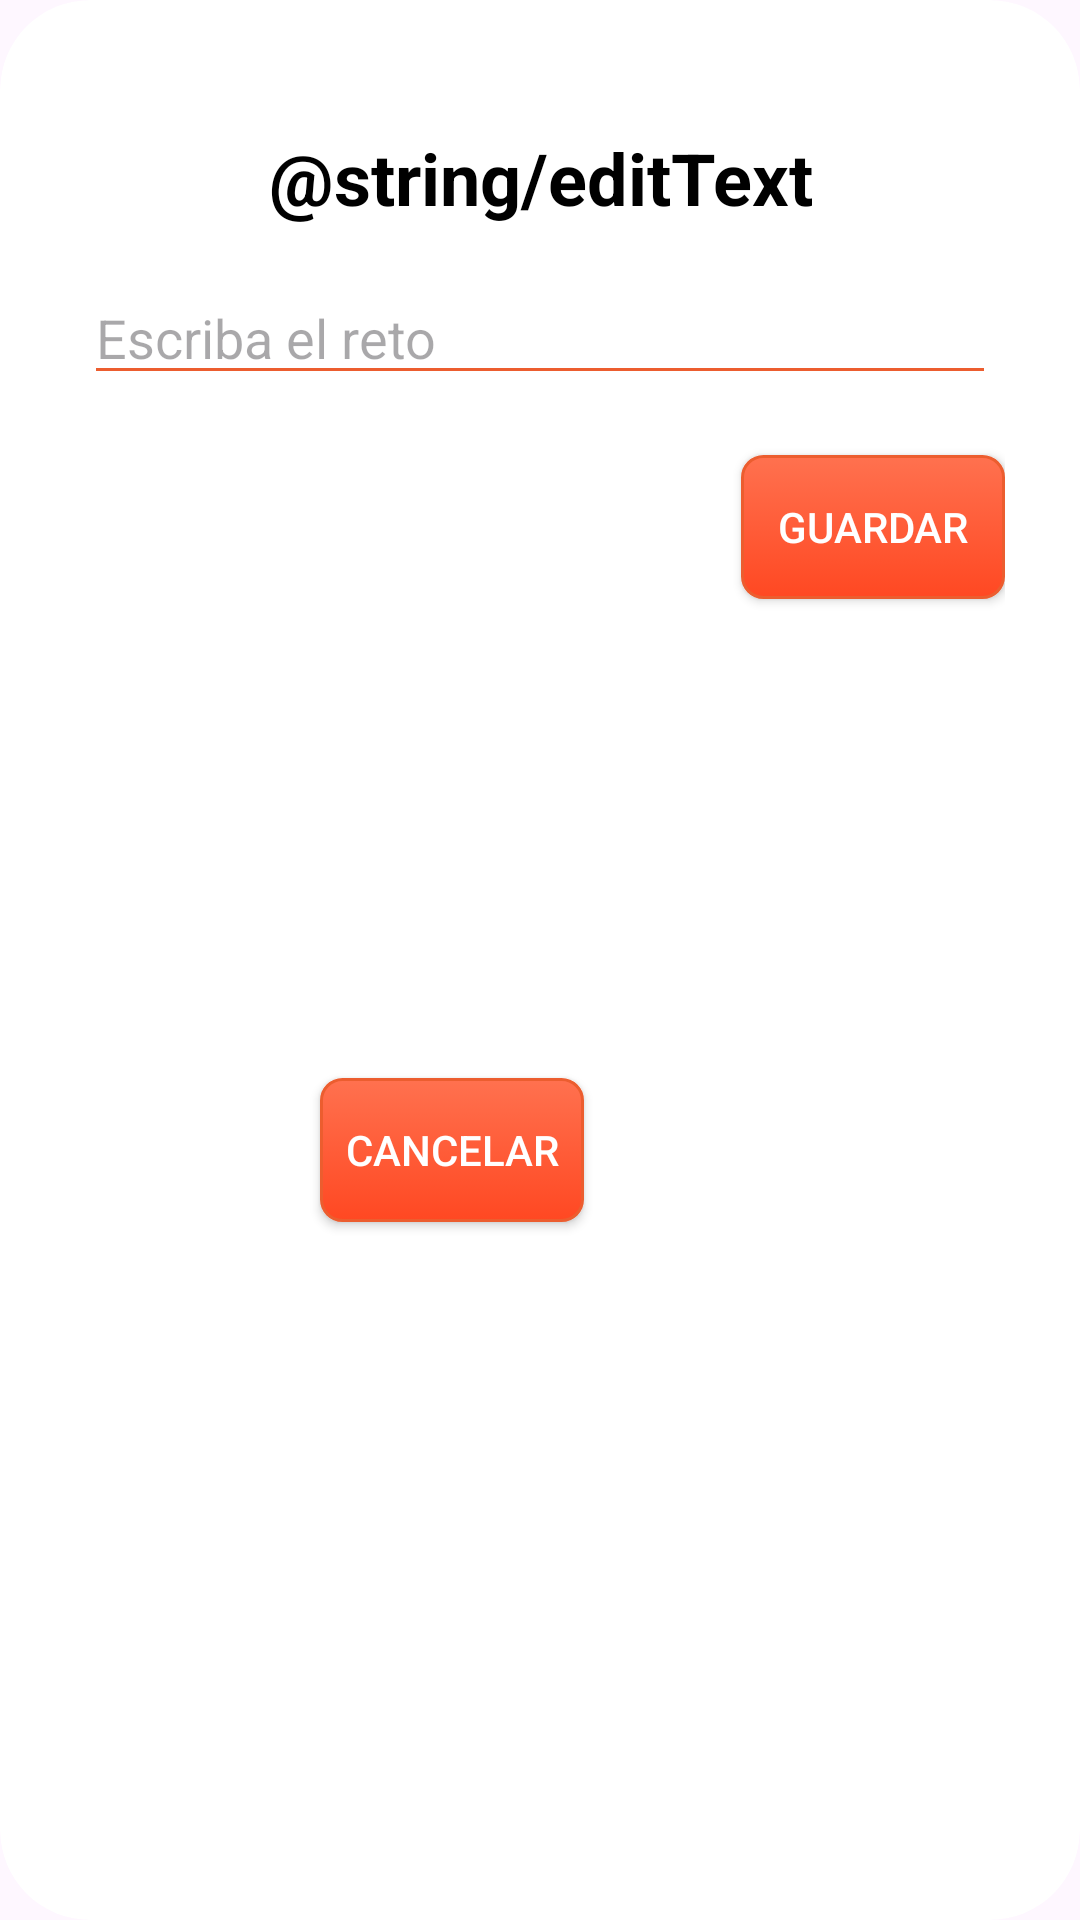

Write the Android layout XML for this screen, with the resource values it uses.
<!-- AndroidManifest.xml: application theme Theme.MiniProyecto1 -->
<!-- res/layout/fragment_edit_reto.xml -->
<?xml version="1.0" encoding="utf-8"?>
<layout xmlns:android="http://schemas.android.com/apk/res/android"
    xmlns:app="http://schemas.android.com/apk/res-auto"
    tools:context=".fragment.FragmentEditDialog"
    xmlns:tools="http://schemas.android.com/tools">

    <data>

    </data>

    <androidx.cardview.widget.CardView
        android:layout_width="match_parent"
        android:layout_height="wrap_content"
        app:cardCornerRadius="30dp"
        app:cardElevation="0dp">

        <androidx.constraintlayout.widget.ConstraintLayout
            android:layout_width="match_parent"
            android:layout_height="match_parent"
            android:padding="25dp">

            <TextView
                android:id="@+id/tvEditReto"
                android:layout_width="wrap_content"
                android:layout_height="wrap_content"
                android:text="@string/editText"
                android:gravity="center"
                android:textSize="24sp"
                android:textStyle="bold"
                android:textColor="@color/colorBlack"
                android:layout_marginTop="18dp"
                app:layout_constraintEnd_toEndOf="parent"
                app:layout_constraintStart_toStartOf="parent"
                app:layout_constraintTop_toTopOf="parent" />

            <EditText
                android:layout_width="0dp"
                android:layout_height="wrap_content"
                android:hint="@string/reto_dialog"
                android:backgroundTint="@color/colorOrange"
                android:inputType="text"
                android:gravity="start"
                android:id="@+id/etEditReto"
                android:layout_marginTop="15dp"
                android:layout_marginHorizontal="3dp"
                app:layout_constraintStart_toStartOf="parent"
                app:layout_constraintEnd_toEndOf="parent"
                app:layout_constraintTop_toBottomOf="@id/tvEditReto" />


            <androidx.appcompat.widget.AppCompatButton
                android:id="@+id/btnEditCancelar"
                android:layout_width="wrap_content"
                android:layout_height="wrap_content"
                android:layout_gravity="end"
                android:layout_marginHorizontal="30dp"
                android:layout_marginTop="20dp"
                android:background="@drawable/reto_button"
                android:clickable="true"
                android:text="@string/cancel"
                android:textColor="@color/colorWhite"
                app:layout_constraintBottom_toBottomOf="parent"
                app:layout_constraintEnd_toStartOf="@+id/btnEditGuardar"
                app:layout_constraintHorizontal_bias="0.7"
                app:layout_constraintStart_toStartOf="parent"
                app:layout_constraintTop_toBottomOf="@id/etEditReto" />

            <androidx.appcompat.widget.AppCompatButton
                android:layout_width="wrap_content"
                android:layout_height="wrap_content"
                android:layout_gravity="end"
                android:text="@string/guardar"
                android:layout_marginTop="20dp"
                android:clickable="true"
                android:textColor="@color/colorWhite"
                android:background="@drawable/reto_button"
                android:id="@+id/btnEditGuardar"
                app:layout_constraintTop_toBottomOf="@id/etEditReto"
                app:layout_constraintEnd_toEndOf="parent" />

        </androidx.constraintlayout.widget.ConstraintLayout>
    </androidx.cardview.widget.CardView>
</layout>
<!-- resources referenced by this layout -->
<resources>
  <color name="colorBlack">#000000</color>
  <color name="colorOrange">#EC5D2F</color>
  <color name="colorWhite">#FFFFFF</color>
  <!-- drawable reto_button (drawable) -->
  <?xml version="1.0" encoding="utf-8"?>
  <selector xmlns:android="http://schemas.android.com/apk/res/android">
      <item android:state_pressed="true">
          <layer-list>
              <item>
                  <shape android:shape="rectangle">
                      <corners android:radius="7dip" />
                      <stroke android:width="1dip" android:color="@color/colorDarkOrangePressed" />
                      <gradient android:angle="-90" android:startColor="@color/colorDarkOrangePressed" android:endColor="@color/colorDarkOrangePressed" />
                  </shape>
              </item>
              <item android:top="2dp" android:right="2dp" android:bottom="2dp" android:left="2dp">
                  <shape android:shape="rectangle">
                      <corners android:radius="7dip" />
                      <stroke android:width="1dip" android:color="@color/colorDarkOrangePressed" />
                      <solid android:color="@color/colorDarkOrangePressed" />
                  </shape>
              </item>
          </layer-list>
      </item>
      <item android:state_enabled="false">
          <shape>
              <solid android:color="#A0A0A0" />
              <corners android:radius="7dip" />
          </shape>
      </item>
      <item>
          <shape android:shape="rectangle">
              <corners android:radius="7dip" />
              <stroke android:width="1dip" android:color="@color/colorOrange" />
              <gradient android:angle="-90" android:startColor="@color/colorOrangeStart" android:endColor="@color/colorOrangeEnd" />
          </shape>
      </item>
  </selector>
  <string name="cancel">Cancelar</string>
  <string name="guardar">Guardar</string>
  <string name="reto_dialog">Escriba el reto</string>
  <style name="Theme.MiniProyecto1" parent="Base.Theme.MiniProyecto1" />
  <color name="colorDarkOrangePressed">#D84315</color>
  <color name="colorOrangeStart">#FF714F</color>
  <color name="colorOrangeEnd">#FF4822</color>
  <style name="Base.Theme.MiniProyecto1" parent="Theme.Material3.DayNight.NoActionBar">
          
          
      </style>
</resources>
